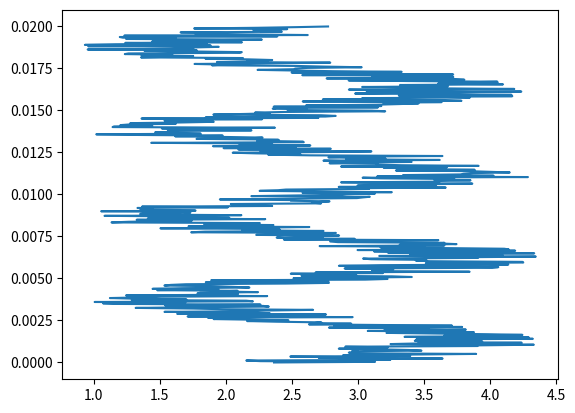

Python code for this plot:
#Ejercicio4
# 'y' es una senal en funcion del tiempo 't' con las unidades descritas en el codigo.
# a. Grafique la senal en funcion del tiempo en la figura 'senal.png' ('y' vs. 't')
# b. Calule la transformada de Fourier (sin utilizar funciones de fast fourier transform) y
# grafique la norma de la transformada en funcion de la frecuencia (figura 'fourier.png')
# c. Lleve a cero los coeficientes de Fourier con frecuencias mayores que 10000 Hz y calcule 
# la transformada inversa para graficar la nueva senal (figura 'filtro.png')

import numpy as np

import matplotlib
matplotlib.use('Agg')
import matplotlib.pyplot as plt

n = 512 # number of point in the whole interval
f = 200.0 #  frequency in Hz
dt = 1 / (f * 128 ) #128 samples per frequency
t = np.linspace( 0, (n-1)*dt, n) 
y = np.sin(2 * np.pi * f * t) + np.cos(2 * np.pi * f * t * t)
noise = 1.4*(np.random.rand(n)+0.7)
y  =  y + noise


plt.plot(y,t)

plt.savefig("senal.png")
